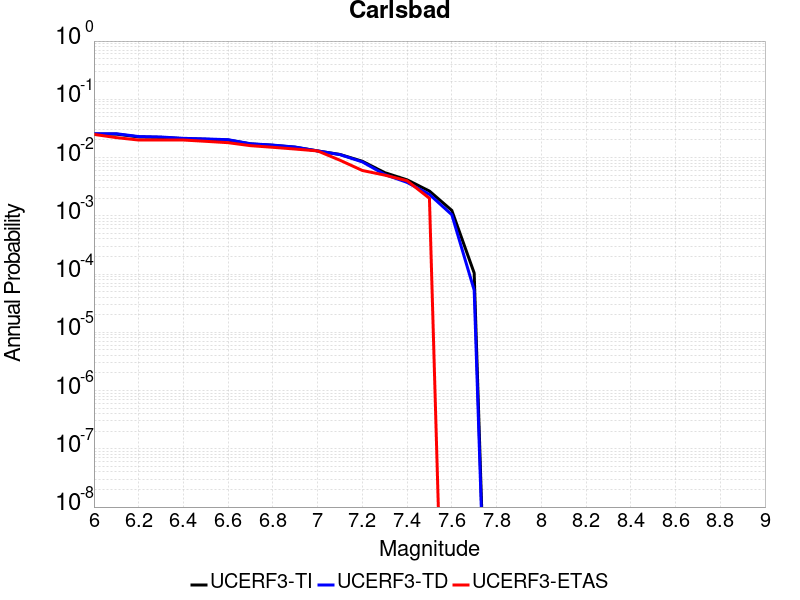

The data file committed next to this chart (first rows):
Magnitude, UCERF3-TI Prob, UCERF3-TD Prob, UCERF3-ETAS Prob
6.0, 0.02526, 0.02566, 0.025
6.1, 0.02526, 0.02566, 0.022
6.2, 0.02261, 0.02295, 0.02
6.3, 0.0222, 0.02253, 0.02
6.4, 0.02108, 0.02139, 0.02
6.5, 0.02059, 0.02088, 0.019
6.6, 0.01999, 0.02026, 0.018
6.7, 0.01712, 0.01727, 0.016
6.8, 0.01624, 0.01637, 0.015
6.9, 0.01505, 0.01514, 0.014
7.0, 0.013, 0.01301, 0.013
7.1, 0.0113, 0.01124, 0.009
7.2, 0.008639, 0.008425, 0.006
7.3, 0.005514, 0.00512, 0.005
7.4, 0.004143, 0.003749, 0.004
7.5, 0.00266, 0.002329, 0.002
7.6, 0.001237, 0.001044, 0.0
7.7, 1.04310755E-4, 5.300315E-5, 0.0
